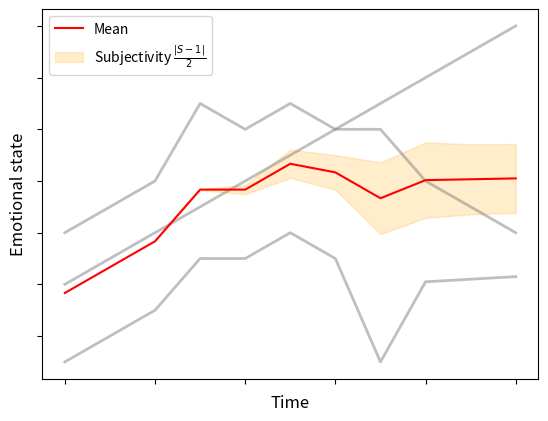

Recreate this plot in Python.
import matplotlib.pyplot as plt
import pandas as pd
import numpy as np

def gaussian(x, mu, sig):
    return np.exp(-np.power(x - mu, 2.) / (2 * np.power(sig, 2.)))

def plot_multiple_rators():
    r1 = list(range(11))
    r2 = np.array([0,1,2,5,4,5,4,4,2,1,0]) + 2
    r3 = np.array([0,1,2,4,4,5,4,0,3.1,3.2,3.3]) - 3
    
    raters = [r1,r2,r3]
    

    mean = np.mean(raters, axis=0)
    
    confidence = []
    for k, r in enumerate(raters):
        for r_ in raters[k+1:]:
            corr = [pd.Series(r[i-3:i]).corr(pd.Series(r_[i-3:i])) for i in range(3, len(mean)+1)]
            confidence += [corr]
        
    confidence = np.mean(confidence, axis=0)
    uncertainty = np.concatenate([[np.nan] * 2, np.abs(confidence - 1) / 2], axis=0) * 2

    for rater in raters:
        plt.plot(rater, color="gray", alpha=.5, linewidth=2)
    
    plt.plot(mean, label="Mean", color="red")
    plt.fill_between(range(len(mean)), mean - uncertainty, mean + uncertainty, label=r"Subjectivity $\frac{|S-1|}{2}$", color="orange", alpha=.2)
    
    plt.xlabel("Time", fontsize=12)
    plt.ylabel("Emotional state", fontsize=12)

    plt.gca().set_xticklabels([])
    plt.gca().set_yticklabels([])

    plt.legend(prop={"size": 10})
    plt.show()

def plot_predictive_performance():
    label =         [1,2,3,4,4,5,3,6,3,8,2,4,2,5,7,8]
    prediction =    [2,4,5,2,5,3,4,4,6,8,2,3,1,4,3,2]

    confidence = np.array([pd.Series(label[i-3:i]).corr(pd.Series(prediction[i-3:i])) for i in range(3, len(label)+1)])
    uncertainty = np.concatenate([[np.nan] * 2, np.abs(confidence - 1) / 2], axis=0) * 2

    plt.plot(label, color="red", alpha=.5, label="Label")
    # plt.plot(prediction, color="blue", alpha=.5, label="Prediction")
    plt.plot(prediction, color="blue", label="Prediction")
    
    # plt.plot(mean, label="Mean", color="red")
    plt.fill_between(range(len(label)), prediction - uncertainty, prediction + uncertainty, label=r"Predictive Performance $\frac{|P-1|}{2}$", color="lightblue")
    
    plt.xlabel("Time", fontsize=12)
    plt.ylabel("Emotional state", fontsize=12)

    plt.gca().set_xticklabels([])
    plt.gca().set_yticklabels([])

    plt.legend(prop={"size": 10})
    plt.show()

def plot_reliability_diagram_well_calibrated():

    bins = np.linspace(0, 1, 10)
    accs = [b + np.random.uniform(-b / 3, b / 3) for b in bins]
    plt.bar(bins, accs, width=0.1, alpha=1, edgecolor="black", color="b")

    plt.plot([0,1], [0,1], color="gray", ls="--", linewidth=5)
    
    
    plt.xlabel("Predicted Confidence", fontsize=14)
    plt.ylabel("Performance (e.g. accuracy)", fontsize=14)

    plt.show()

if __name__ == "__main__":
    plot_multiple_rators()
    # plot_predictive_performance()
    # plot_reliability_diagram_well_calibrated()